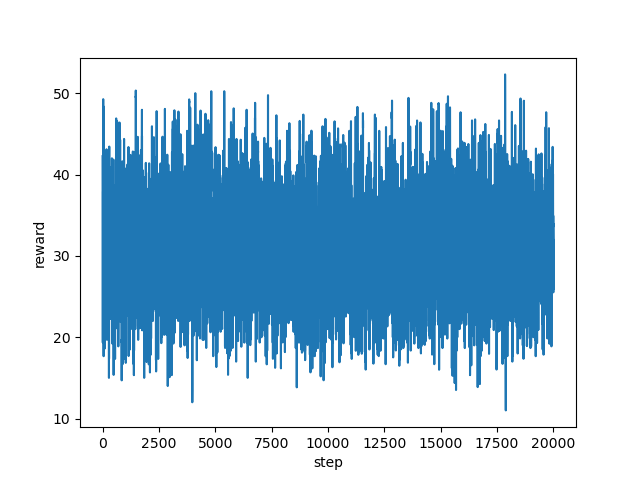

The table this chart was drawn from, first rows:
step, reward
0, 42.27
1, 38.77
2, 38.05
3, 33.87
4, 30.99
5, 22.88
6, 25.42
7, 25.56
8, 23.76
9, 23.96
10, 21.25
11, 20.67
12, 19.33
13, 22.0
14, 24.31
15, 27.7
16, 28.73
17, 27.73
18, 32.39
19, 36.96
20, 34.3
21, 37.92
22, 30.7
23, 26.54
24, 28.33
25, 32.59
26, 37.03
27, 44.76
28, 32.94
29, 40.37
30, 49.29
31, 48.44
32, 40.88
33, 43.02
34, 44.23
35, 44.52
36, 44.75
37, 45.6
38, 46.82
39, 40.02
40, 40.69
41, 37.44
42, 36.88
43, 34.74
44, 26.27
45, 23.87
46, 26.67
47, 19.0
48, 17.67
49, 21.33
50, 20.67
51, 21.33
52, 19.33
53, 25.33
54, 24.33
55, 23.33
56, 24.67
57, 29.67
58, 28.67
59, 31.84
... 19,940 more rows
